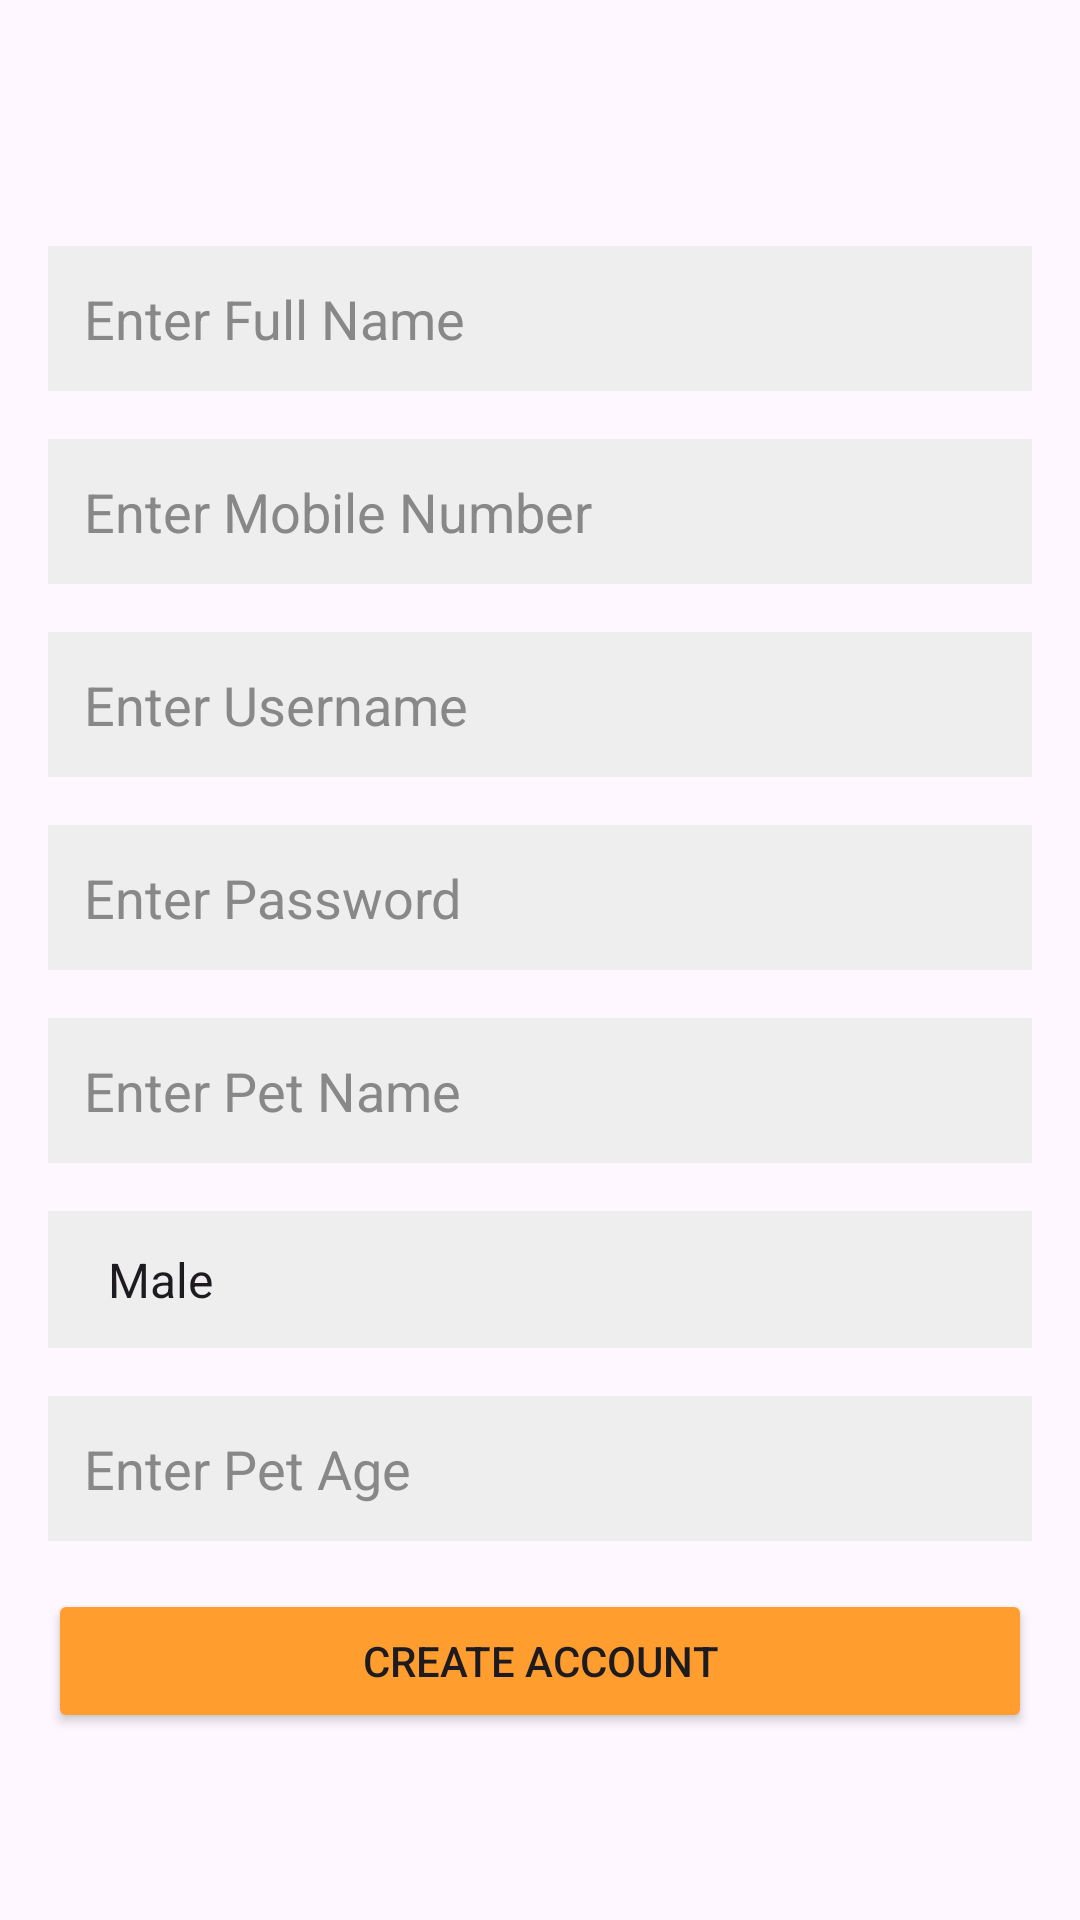

Write the Android layout XML for this screen, with the resource values it uses.
<!-- AndroidManifest.xml: application theme Theme.PetFoodShop -->
<!-- res/layout/activity_create_account.xml -->
<RelativeLayout xmlns:android="http://schemas.android.com/apk/res/android"
    android:id="@+id/create_account_layout"
    android:layout_width="match_parent"
    android:layout_height="match_parent"
    android:background="@drawable/background"
    android:padding="16dp">

    
    <EditText
        android:id="@+id/full_name"
        android:layout_width="match_parent"
        android:layout_height="wrap_content"
        android:hint="Enter Full Name"
        android:inputType="textPersonName"
        android:drawablePadding="10dp"
        android:layout_marginBottom="16dp"
        android:background="@color/edit_text_background"
        android:textColorHint="@color/edit_text_hint_color"
        android:padding="12dp"
        android:layout_marginTop="66dp"
        />

    
    <EditText
        android:id="@+id/mobile_number"
        android:layout_width="match_parent"
        android:layout_height="wrap_content"
        android:hint="Enter Mobile Number"
        android:inputType="phone"
        android:layout_below="@id/full_name"
        android:drawablePadding="10dp"
        android:layout_marginBottom="16dp"
        android:background="@color/edit_text_background"
        android:textColorHint="@color/edit_text_hint_color"
        android:padding="12dp"

        />

    
    <EditText
        android:id="@+id/new_username"
        android:layout_width="match_parent"
        android:layout_height="wrap_content"
        android:hint="Enter Username"
        android:inputType="textPersonName"
        android:layout_below="@id/mobile_number"
        android:drawablePadding="10dp"
        android:layout_marginBottom="16dp"
        android:background="@color/edit_text_background"
        android:textColorHint="@color/edit_text_hint_color"
        android:padding="12dp"
        />

    
    <EditText
        android:id="@+id/new_password"
        android:layout_width="match_parent"
        android:layout_height="wrap_content"
        android:hint="Enter Password"
        android:inputType="textPassword"
        android:layout_below="@id/new_username"
        android:drawablePadding="10dp"
        android:layout_marginBottom="16dp"
        android:background="@color/edit_text_background"
        android:textColorHint="@color/edit_text_hint_color"
        android:padding="12dp"
        />

    
    <EditText
        android:id="@+id/pet_name"
        android:layout_width="match_parent"
        android:layout_height="wrap_content"
        android:hint="Enter Pet Name"
        android:inputType="text"
        android:layout_below="@id/new_password"
        android:drawablePadding="10dp"
        android:layout_marginBottom="16dp"
        android:background="@color/edit_text_background"
        android:textColorHint="@color/edit_text_hint_color"
        android:padding="12dp"
        />

    
    <Spinner
        android:id="@+id/pet_gender"
        android:layout_width="match_parent"
        android:layout_height="wrap_content"
        android:entries="@array/pet_gender_options"
        android:layout_below="@id/pet_name"
        android:layout_marginBottom="16dp"
        android:drawablePadding="10dp"
        android:background="@color/edit_text_background"
        android:textColorHint="@color/edit_text_hint_color"
        android:padding="12dp"
        />

    
    <EditText
        android:id="@+id/pet_age"
        android:layout_width="match_parent"
        android:layout_height="wrap_content"
        android:hint="Enter Pet Age"
        android:inputType="number"
        android:layout_below="@id/pet_gender"
        android:layout_marginBottom="16dp"
        android:drawablePadding="10dp"
        android:background="@color/edit_text_background"
        android:textColorHint="@color/edit_text_hint_color"
        android:padding="12dp"
        />

    
    <Button
        android:id="@+id/create_account_button"
        android:layout_width="match_parent"
        android:layout_height="wrap_content"
        android:text="Create Account"
        android:layout_below="@id/pet_age"
        android:backgroundTint="@color/primaryColor"
        />
</RelativeLayout>
<!-- resources referenced by this layout -->
<resources>
  <string-array name="pet_gender_options">
          <item>Male</item>
          <item>Female</item>
          <item>Unknown</item>
      </string-array>
  <color name="edit_text_background">#eeeeee</color>
  <color name="edit_text_hint_color">#888888</color>
  <color name="primaryColor">#FF9D2E</color>
  <style name="Theme.PetFoodShop" parent="Base.Theme.PetFoodShop" />
  <style name="Base.Theme.PetFoodShop" parent="Theme.Material3.DayNight.NoActionBar">
          
          
      </style>
</resources>
